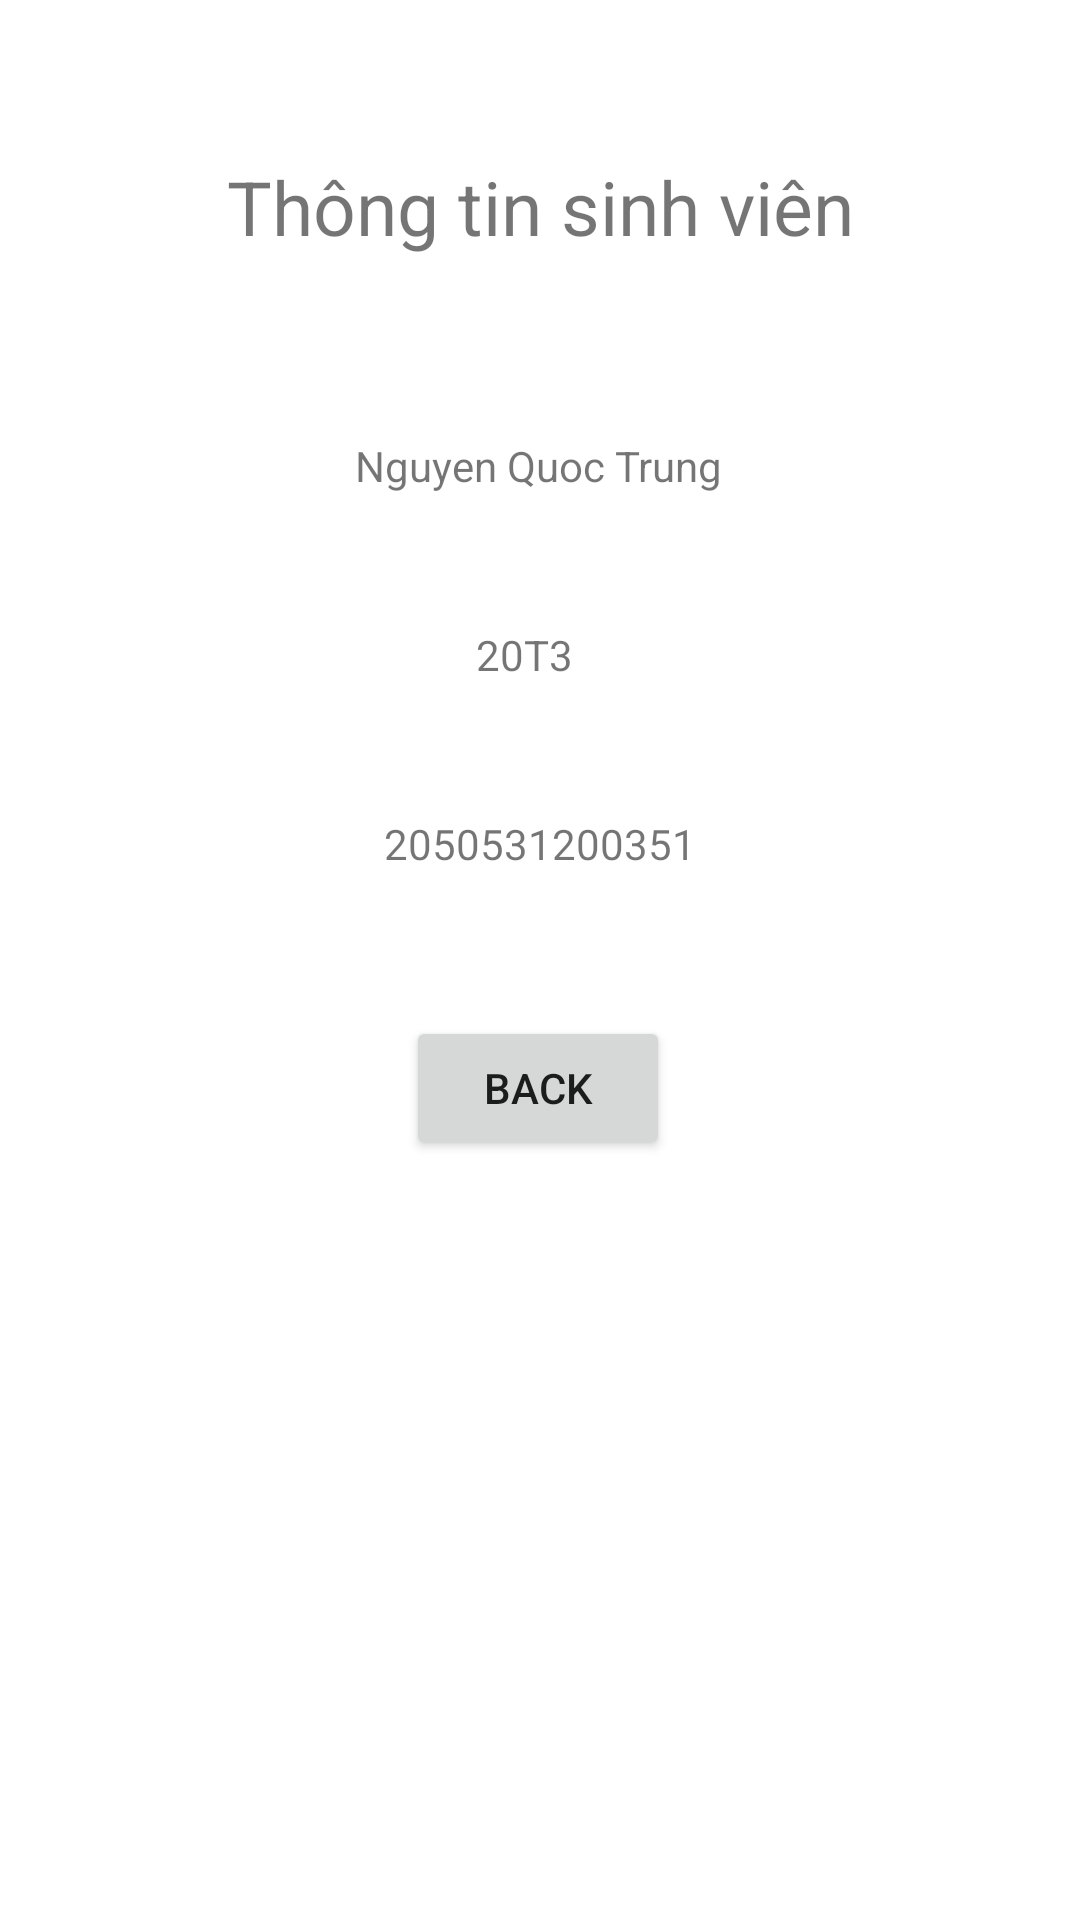

This screen was rendered from an Android layout file. Write that file and the resources it references.
<!-- AndroidManifest.xml: application theme Theme.BT_DiemDanh -->
<!-- res/layout/activity_hien_thi_thong_tin.xml -->
<?xml version="1.0" encoding="utf-8"?>
<androidx.constraintlayout.widget.ConstraintLayout xmlns:android="http://schemas.android.com/apk/res/android"
    xmlns:app="http://schemas.android.com/apk/res-auto"
    xmlns:tools="http://schemas.android.com/tools"
    android:layout_width="match_parent"
    android:layout_height="match_parent"
    tools:context=".HienThiThongTin">

    <TextView
        android:id="@+id/ttsv"
        android:layout_width="wrap_content"
        android:layout_height="wrap_content"
        android:layout_marginTop="52dp"
        android:text="Thông tin sinh viên"
        android:textSize="25sp"
        app:layout_constraintEnd_toEndOf="parent"
        app:layout_constraintStart_toStartOf="parent"
        app:layout_constraintTop_toTopOf="parent" />

    <TextView
        android:id="@+id/ten"
        android:layout_width="wrap_content"
        android:layout_height="wrap_content"
        android:layout_marginTop="60dp"
        android:text="Nguyen Quoc Trung"
        app:layout_constraintEnd_toEndOf="parent"
        app:layout_constraintHorizontal_bias="0.498"
        app:layout_constraintStart_toStartOf="parent"
        app:layout_constraintTop_toBottomOf="@+id/ttsv" />

    <TextView
        android:id="@+id/lop"
        android:layout_width="wrap_content"
        android:layout_height="wrap_content"
        android:layout_marginStart="173dp"
        android:layout_marginTop="44dp"
        android:layout_marginEnd="180dp"
        android:text="20T3"
        app:layout_constraintEnd_toEndOf="parent"
        app:layout_constraintHorizontal_bias="0.568"
        app:layout_constraintStart_toStartOf="parent"
        app:layout_constraintTop_toBottomOf="@+id/ten" />

    <TextView
        android:id="@+id/msv"
        android:layout_width="wrap_content"
        android:layout_height="wrap_content"
        android:layout_marginTop="44dp"
        android:text="2050531200351"
        app:layout_constraintEnd_toEndOf="parent"
        app:layout_constraintStart_toStartOf="parent"
        app:layout_constraintTop_toBottomOf="@+id/lop" />

    <Button
        android:id="@+id/btn_back"
        android:layout_width="wrap_content"
        android:layout_height="wrap_content"
        android:layout_marginTop="48dp"
        android:text="Back"
        app:layout_constraintEnd_toEndOf="parent"
        app:layout_constraintHorizontal_bias="0.498"
        app:layout_constraintStart_toStartOf="parent"
        app:layout_constraintTop_toBottomOf="@+id/msv" />
</androidx.constraintlayout.widget.ConstraintLayout>
<!-- resources referenced by this layout -->
<resources>
  <style name="Theme.BT_DiemDanh" parent="Theme.MaterialComponents.DayNight.DarkActionBar">
          
          <item name="colorPrimary">@color/purple_500</item>
          <item name="colorPrimaryVariant">@color/purple_700</item>
          <item name="colorOnPrimary">@color/white</item>
          
          <item name="colorSecondary">@color/teal_200</item>
          <item name="colorSecondaryVariant">@color/teal_700</item>
          <item name="colorOnSecondary">@color/black</item>
          
          <item name="android:statusBarColor" tools:targetApi="l">?attr/colorPrimaryVariant</item>
          
      </style>
  <!-- not gathered from this repository: default colours our renderer supplied (Android Studio template values) -->
  <color name="purple_500">#FF6200EE</color>
  <color name="purple_700">#FF3700B3</color>
  <color name="teal_200">#FF03DAC5</color>
  <color name="teal_700">#FF018786</color>
  <color name="black">#FF000000</color>
  <color name="white">#FFFFFFFF</color>
</resources>
